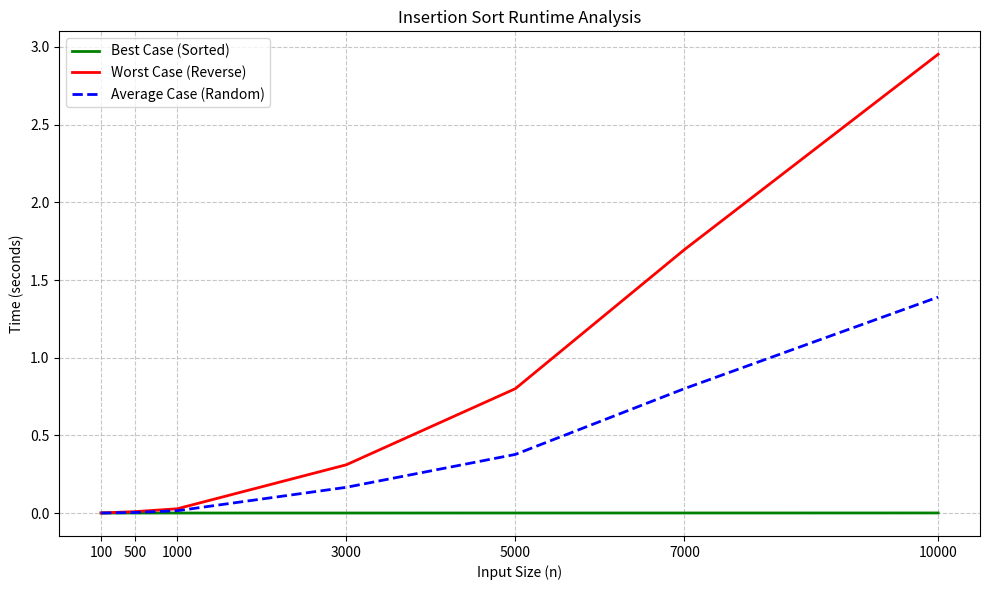

Here is the Python script that generated this plot:
import time
import random
import matplotlib.pyplot as plt

def insertionSort(arr):
    for i in range(1, len(arr)):
        key = arr[i]
        j = i
        while j > 0 and arr[j-1] > key:
            arr[j] = arr[j-1]
            j -= 1
        arr[j] = key
    return arr

def test_runtime():
    """
    Measures and compares the runtime of insertionSort for different cases,
    printing results to terminal and showing a clean graph.
    """
    
    # Input sizes to test
    sizes = [100, 500, 1000, 3000, 5000, 7000, 10000]
    
    # Store timing results
    best_times = []
    worst_times = []
    avg_times = []
    
    # Print table header
    print("\nInsertion Sort Runtime Analysis")
    print("=" * 60)
    print(f"{'Size':<10} {'Best Case (sorted)':<20} {'Worst Case (reverse)':<20} {'Average Case (random)':<20}")
    print("-" * 60)
    
    for n in sizes:
        # Best case
        arr_best = list(range(n))        # Already sorted array
        start = time.time()              # Start timer
        insertionSort(arr_best)          # Run insertion sort
        best_time = time.time() - start  # Calculate elapsed time
        best_times.append(best_time)     # Store best case time
        
        # Worst case
        arr_worst = list(range(n, 0, -1)) # Reverse sorted array
        start = time.time()
        insertionSort(arr_worst)
        worst_time = time.time() - start
        worst_times.append(worst_time)
        
        # Average case
        arr_avg = random.sample(range(n), n) # Random array
        start = time.time()
        insertionSort(arr_avg)
        avg_time = time.time() - start
        avg_times.append(avg_time)
        
        # Print results for this size
        print(f"{n:<10} {best_time:<20.6f} {worst_time:<20.6f} {avg_time:<20.6f}")
    
    # Generate the plot (clean without time labels)
    plt.figure(figsize=(10, 6))                                                    # Create a figure with specified size
    plt.plot(sizes, best_times, 'g-', label='Best Case (Sorted)', linewidth=2)     # Plot best-case times in green solid line
    plt.plot(sizes, worst_times, 'r-', label='Worst Case (Reverse)', linewidth=2)  # Plot worst-case times in red solid line
    plt.plot(sizes, avg_times, 'b--', label='Average Case (Random)', linewidth=2)  # Plot average-case times in blue dashed line
    
    # Set plot labels and title
    plt.xticks(sizes)  # Set x-ticks to the sizes for better readability
    plt.xlabel('Input Size (n)') 
    plt.ylabel('Time (seconds)')
    plt.title('Insertion Sort Runtime Analysis')
    plt.grid(True, linestyle='--', alpha=0.7) # Add grid for better readability
    plt.legend() 
    
    plt.tight_layout()                                 # Adjust layout to prevent overlap
    plt.savefig('insertion_sort_runtime.png', dpi=300) # Save the plot as a PNG file with high resolution
    plt.show() 

test_runtime()